Run: headless pygame with SDL's dummy video driver; simulated clock (each Clock.tick advances the game by its frame time, no real sleeping); random seed 0; keys injected as events and as key.get_pressed() state; no mouse input.
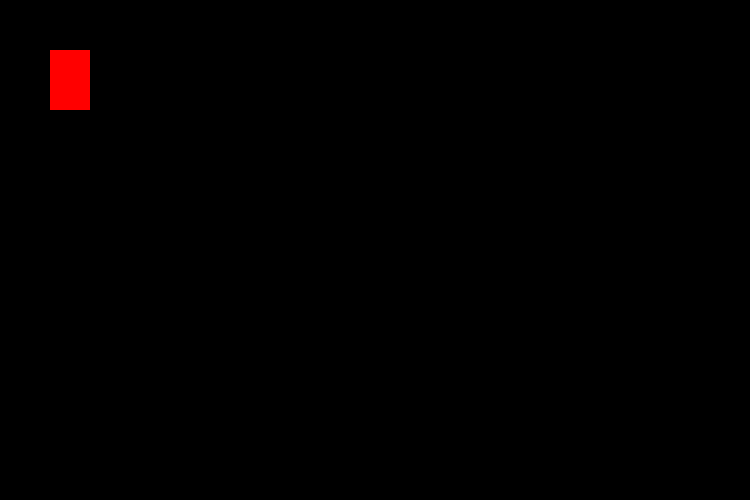
Frame 1 of 4 · flips 1–60 · no input
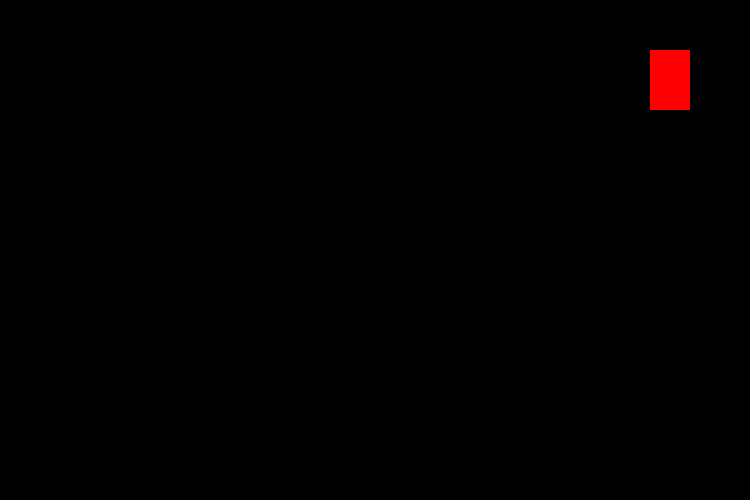
Frame 2 of 4 · flips 61–180 · tapped SPACE, RETURN · held RIGHT (→), D
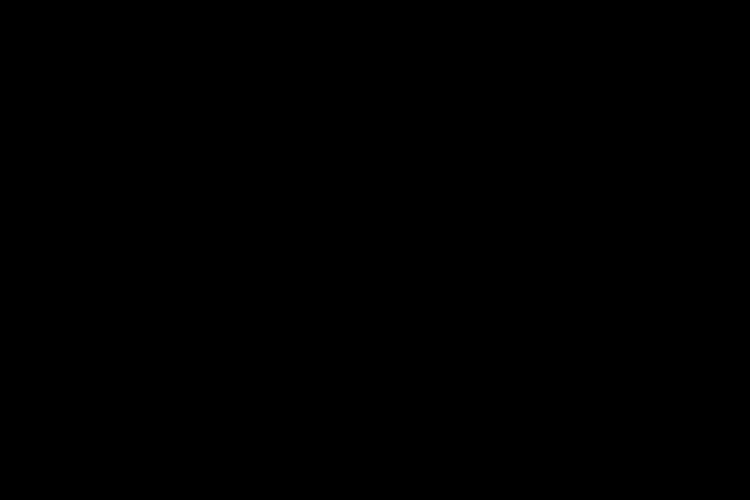
Frame 3 of 4 · flips 181–300 · held DOWN (↓), S
Frame 4 of 4 · flips 301–420 · held LEFT (←), A, UP (↑), W · screen same as frame 1, image omitted

The pygame program that drew these frames:

import pygame
pygame.init()

# Creating the window of the game
win = pygame.display.set_mode((750, 500))

# Giving the game a title
pygame.display.set_caption("My First Python Game")

# default values
x = 50
y = 50
width = 40
height = 60
vel = 5

run = True
while run:
    pygame.time.delay(100)

    # check if certain events have happened
    for event in pygame.event.get():
        if event.type == pygame.QUIT:
            run = False

    # check which key has been pressed and the coordinates with the velocity
    keys = pygame.key.get_pressed()
    if keys[pygame.K_LEFT]:
        x -= vel
    if keys[pygame.K_RIGHT]:
        x += vel
    if keys[pygame.K_UP]:
        y -= vel
    if keys[pygame.K_DOWN]:
        y += vel

    # fill the screen before drawing the new rectangle
    win.fill((0, 0, 0))
    # drawing the charater
    pygame.draw.rect(win, (255, 0, 0), (x, y, width, height))
    # refresh the display and show the character
    pygame.display.update()

pygame.quit()
